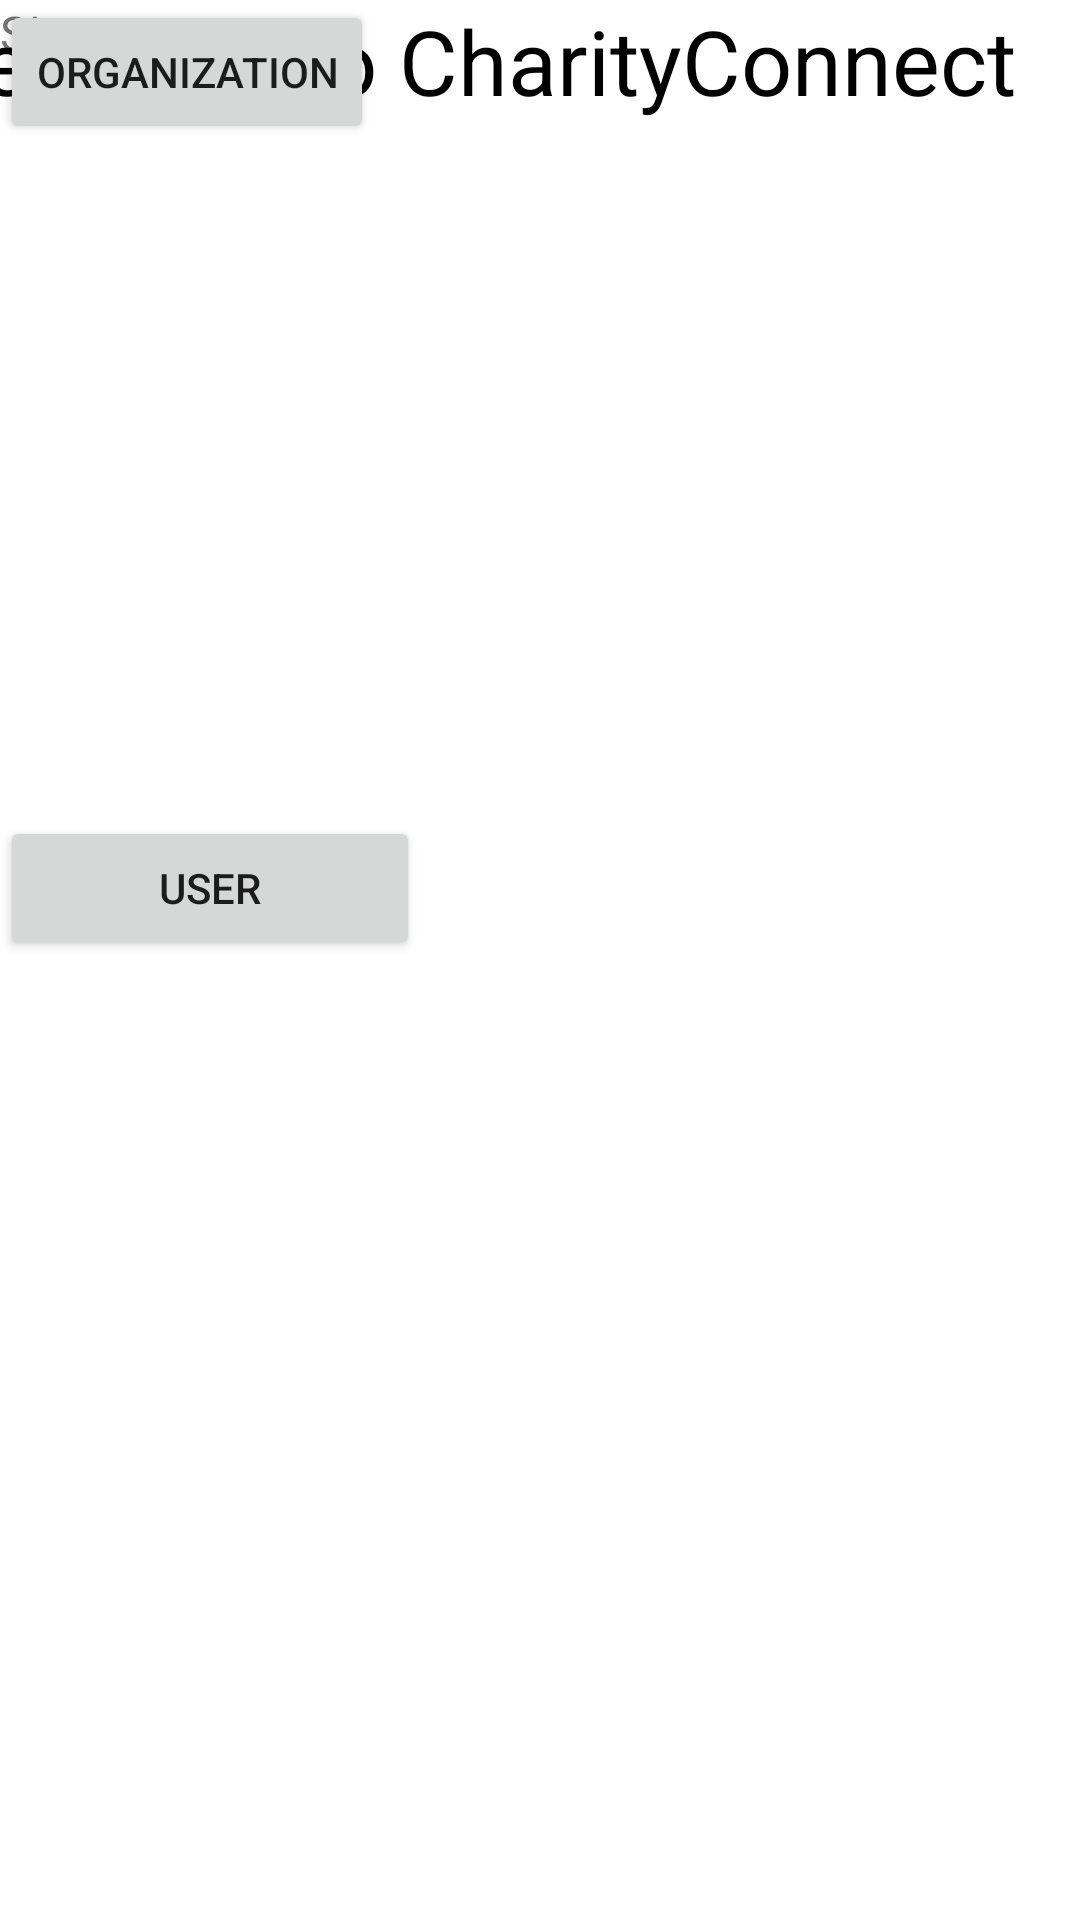

Here is an Android app screen rendered from its layout file. Give the layout XML and the strings, colors and styles it references.
<!-- AndroidManifest.xml: application theme Theme.CharityConnect -->
<!-- res/layout/fragment_first.xml -->
<?xml version="1.0" encoding="utf-8"?>
<androidx.constraintlayout.widget.ConstraintLayout xmlns:android="http://schemas.android.com/apk/res/android"
    xmlns:app="http://schemas.android.com/apk/res-auto"
    xmlns:tools="http://schemas.android.com/tools"
    android:id="@+id/linearLayout"
    android:layout_width="match_parent"
    android:layout_height="match_parent"
    tools:context=".welcome.FirstFragment">

    <Space
        android:id="@+id/space"
        android:layout_width="0dp"
        android:layout_height="0dp"
        app:layout_constraintBottom_toTopOf="@+id/textview_first"
        app:layout_constraintEnd_toEndOf="parent"
        app:layout_constraintStart_toStartOf="parent"
        app:layout_constraintTop_toTopOf="parent" />

    <TextView
        android:id="@+id/textView3"
        android:layout_width="393dp"
        android:layout_height="67dp"
        android:text="Welcome to CharityConnect "
        android:textColor="#000000"
        android:textSize="30sp"
        app:layout_constraintEnd_toEndOf="parent"
        tools:layout_editor_absoluteY="99dp" />

    <com.google.android.material.textfield.TextInputLayout
        android:layout_width="match_parent"
        android:layout_height="wrap_content">

    </com.google.android.material.textfield.TextInputLayout>

    <TextView
        android:id="@+id/textview_first"
        android:layout_width="wrap_content"
        android:layout_height="0dp"
        android:text="Welcome to CharityConnect!"
        app:layout_constraintBottom_toTopOf="@+id/button_first"
        app:layout_constraintEnd_toEndOf="parent"
        app:layout_constraintStart_toStartOf="parent"
        app:layout_constraintTop_toBottomOf="@+id/space" />

    <Button
        android:id="@+id/button_first"
        android:layout_width="140dp"
        android:layout_height="48dp"
        android:layout_marginTop="272dp"
        android:text="User"
        android:textAlignment="center"
        app:layout_constraintTop_toBottomOf="@+id/textview_first"
        tools:layout_editor_absoluteX="135dp" />

    <Button
        android:id="@+id/button3"
        android:layout_width="wrap_content"
        android:layout_height="wrap_content"
        android:text="Organization"
        tools:layout_editor_absoluteX="132dp"
        tools:layout_editor_absoluteY="341dp" />

    <TextView
        android:id="@+id/textView6"
        android:layout_width="127dp"
        android:layout_height="35dp"
        android:text="Sign up as..."
        android:textSize="16sp"
        tools:layout_editor_absoluteX="161dp"
        tools:layout_editor_absoluteY="217dp" />

</androidx.constraintlayout.widget.ConstraintLayout>
<!-- resources referenced by this layout -->
<resources>
  <style name="Theme.CharityConnect" parent="Theme.MaterialComponents.DayNight.DarkActionBar">
          
          <item name="colorPrimary">@color/purple_500</item>
          <item name="colorPrimaryVariant">@color/purple_700</item>
          <item name="colorOnPrimary">@color/white</item>
          
          <item name="colorSecondary">@color/teal_200</item>
          <item name="colorSecondaryVariant">@color/teal_700</item>
          <item name="colorOnSecondary">@color/black</item>
          
          <item name="android:statusBarColor" tools:targetApi="l">?attr/colorPrimaryVariant</item>
          
      </style>
  <color name="purple_500">#FF6200EE</color>
  <color name="purple_700">#FF3700B3</color>
  <color name="white">#FFFFFFFF</color>
  <color name="teal_200">#FF03DAC5</color>
  <color name="teal_700">#FF018786</color>
  <color name="black">#FF000000</color>
</resources>
